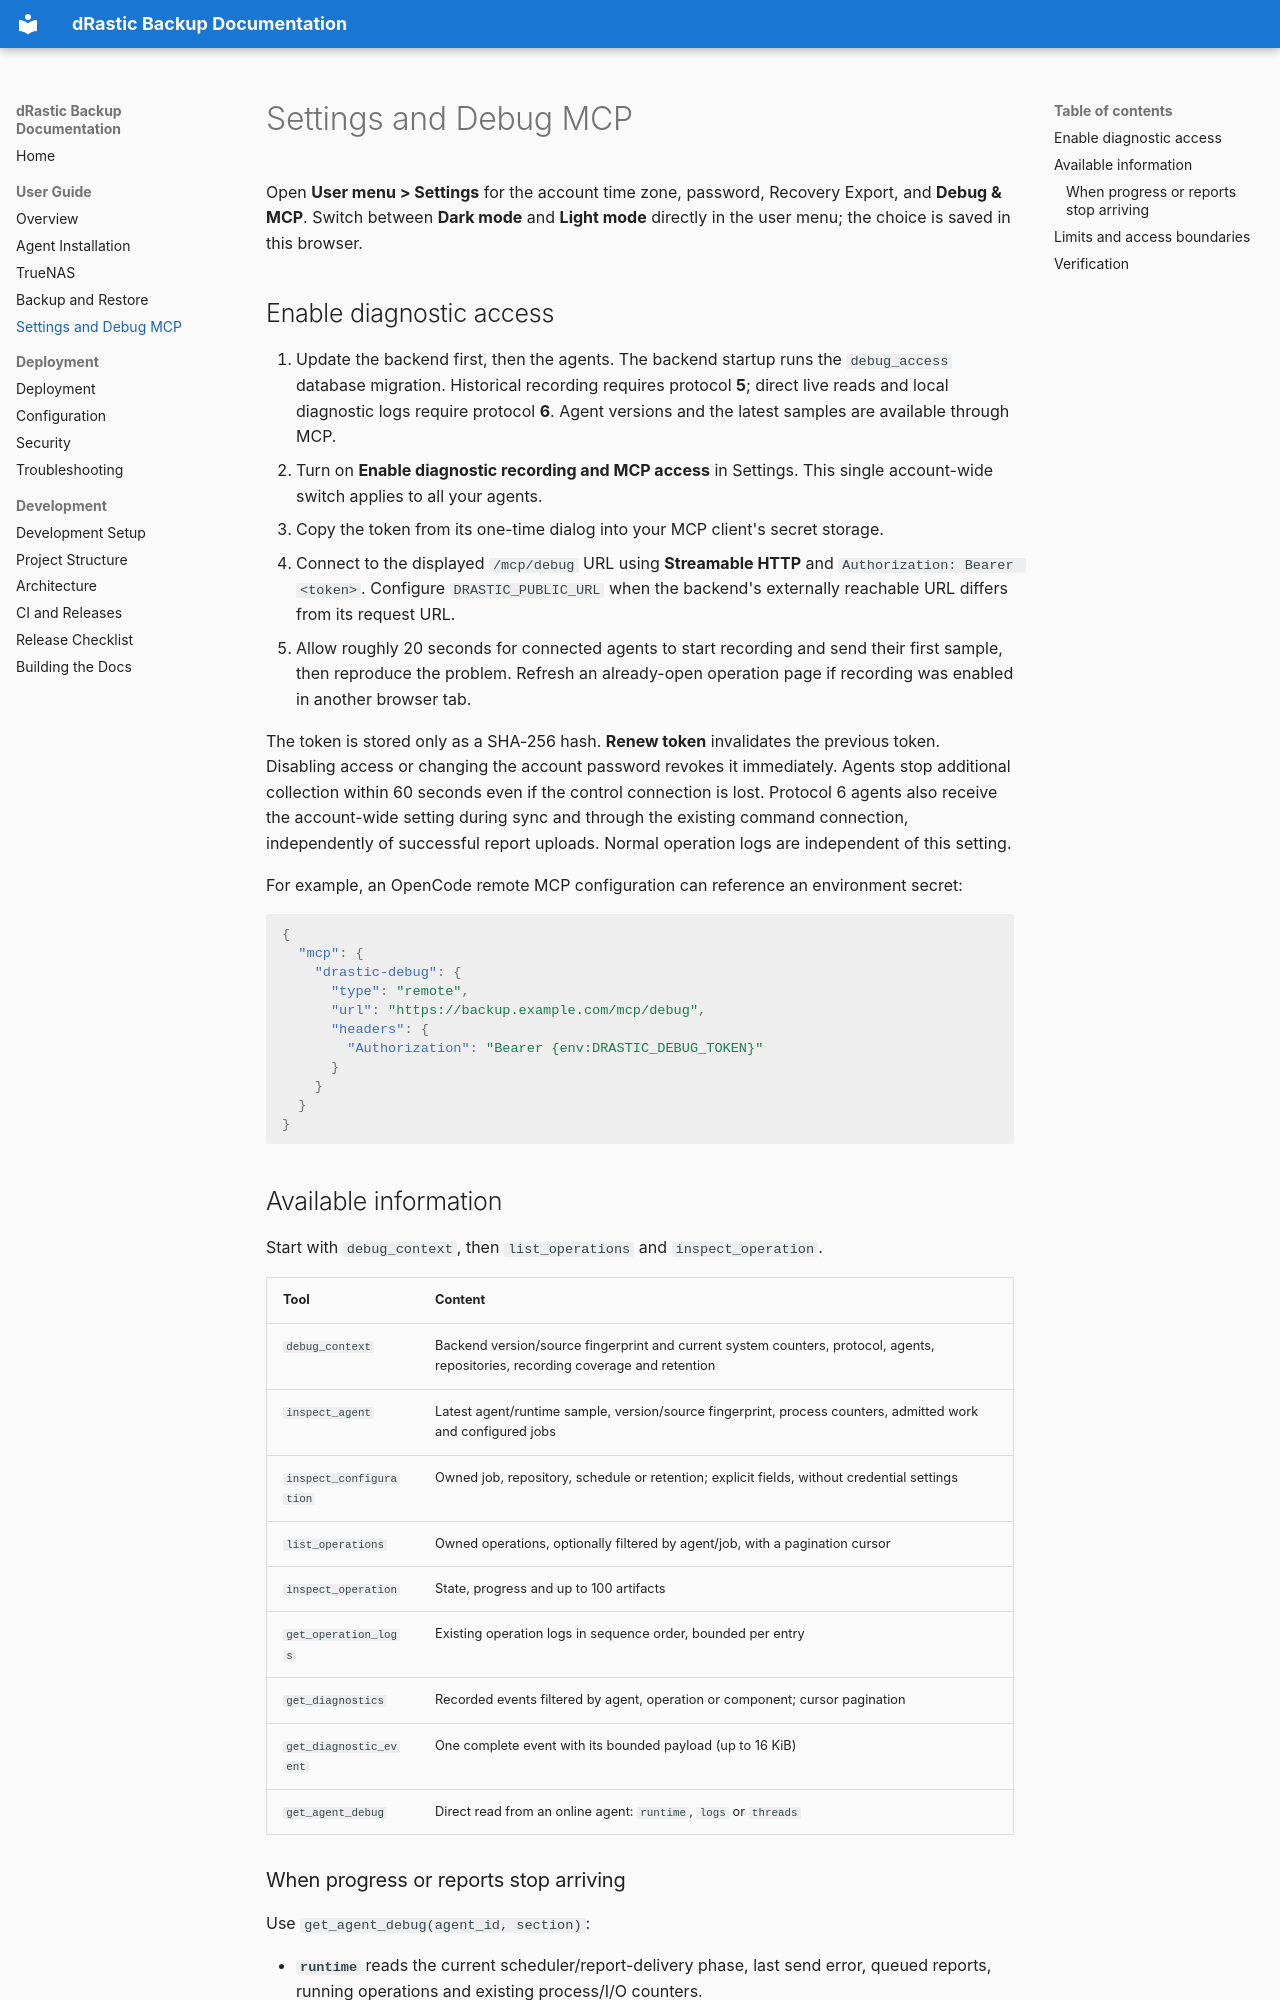

repository: devmato/drastic-backup · page: debug-access/index.html · generator: mkdocs

# Settings and Debug MCP

Open **User menu > Settings** for the account time zone, password, Recovery Export, and **Debug & MCP**.
Switch between **Dark mode** and **Light mode** directly in the user menu; the choice is
saved in this browser.

## Enable diagnostic access

1. Update the backend first, then the agents. The backend startup runs the `debug_access`
   database migration. Historical recording requires protocol **5**; direct live reads
   and local diagnostic logs require protocol **6**. Agent versions and the latest
   samples are available through MCP.
2. Turn on **Enable diagnostic recording and MCP access** in Settings. This single
   account-wide switch applies to all your agents.
3. Copy the token from its one-time dialog into your MCP client's secret storage.
4. Connect to the displayed `/mcp/debug` URL using **Streamable HTTP** and
   `Authorization: Bearer <token>`. Configure `DRASTIC_PUBLIC_URL` when the backend's
   externally reachable URL differs from its request URL.
5. Allow roughly 20 seconds for connected agents to start recording and send their
   first sample, then reproduce the problem. Refresh an already-open
   operation page if recording was enabled in another browser tab.

The token is stored only as a SHA-256 hash. **Renew token** invalidates the previous
token. Disabling access or changing the account password revokes it immediately.
Agents stop additional collection within 60 seconds even if the control connection
is lost. Protocol 6 agents also receive the account-wide setting during sync and
through the existing command connection, independently of successful report uploads.
Normal operation logs are independent of this setting.

For example, an OpenCode remote MCP configuration can reference an environment secret:

```json
{
  "mcp": {
    "drastic-debug": {
      "type": "remote",
      "url": "https://backup.example.com/mcp/debug",
      "headers": {
        "Authorization": "Bearer {env:DRASTIC_DEBUG_TOKEN}"
      }
    }
  }
}
```

## Available information

Start with `debug_context`, then `list_operations` and `inspect_operation`.

| Tool | Content |
| --- | --- |
| `debug_context` | Backend version/source fingerprint and current system counters, protocol, agents, repositories, recording coverage and retention |
| `inspect_agent` | Latest agent/runtime sample, version/source fingerprint, process counters, admitted work and configured jobs |
| `inspect_configuration` | Owned job, repository, schedule or retention; explicit fields, without credential settings |
| `list_operations` | Owned operations, optionally filtered by agent/job, with a pagination cursor |
| `inspect_operation` | State, progress and up to 100 artifacts |
| `get_operation_logs` | Existing operation logs in sequence order, bounded per entry |
| `get_diagnostics` | Recorded events filtered by agent, operation or component; cursor pagination |
| `get_diagnostic_event` | One complete event with its bounded payload (up to 16 KiB) |
| `get_agent_debug` | Direct read from an online agent: `runtime`, `logs` or `threads` |
